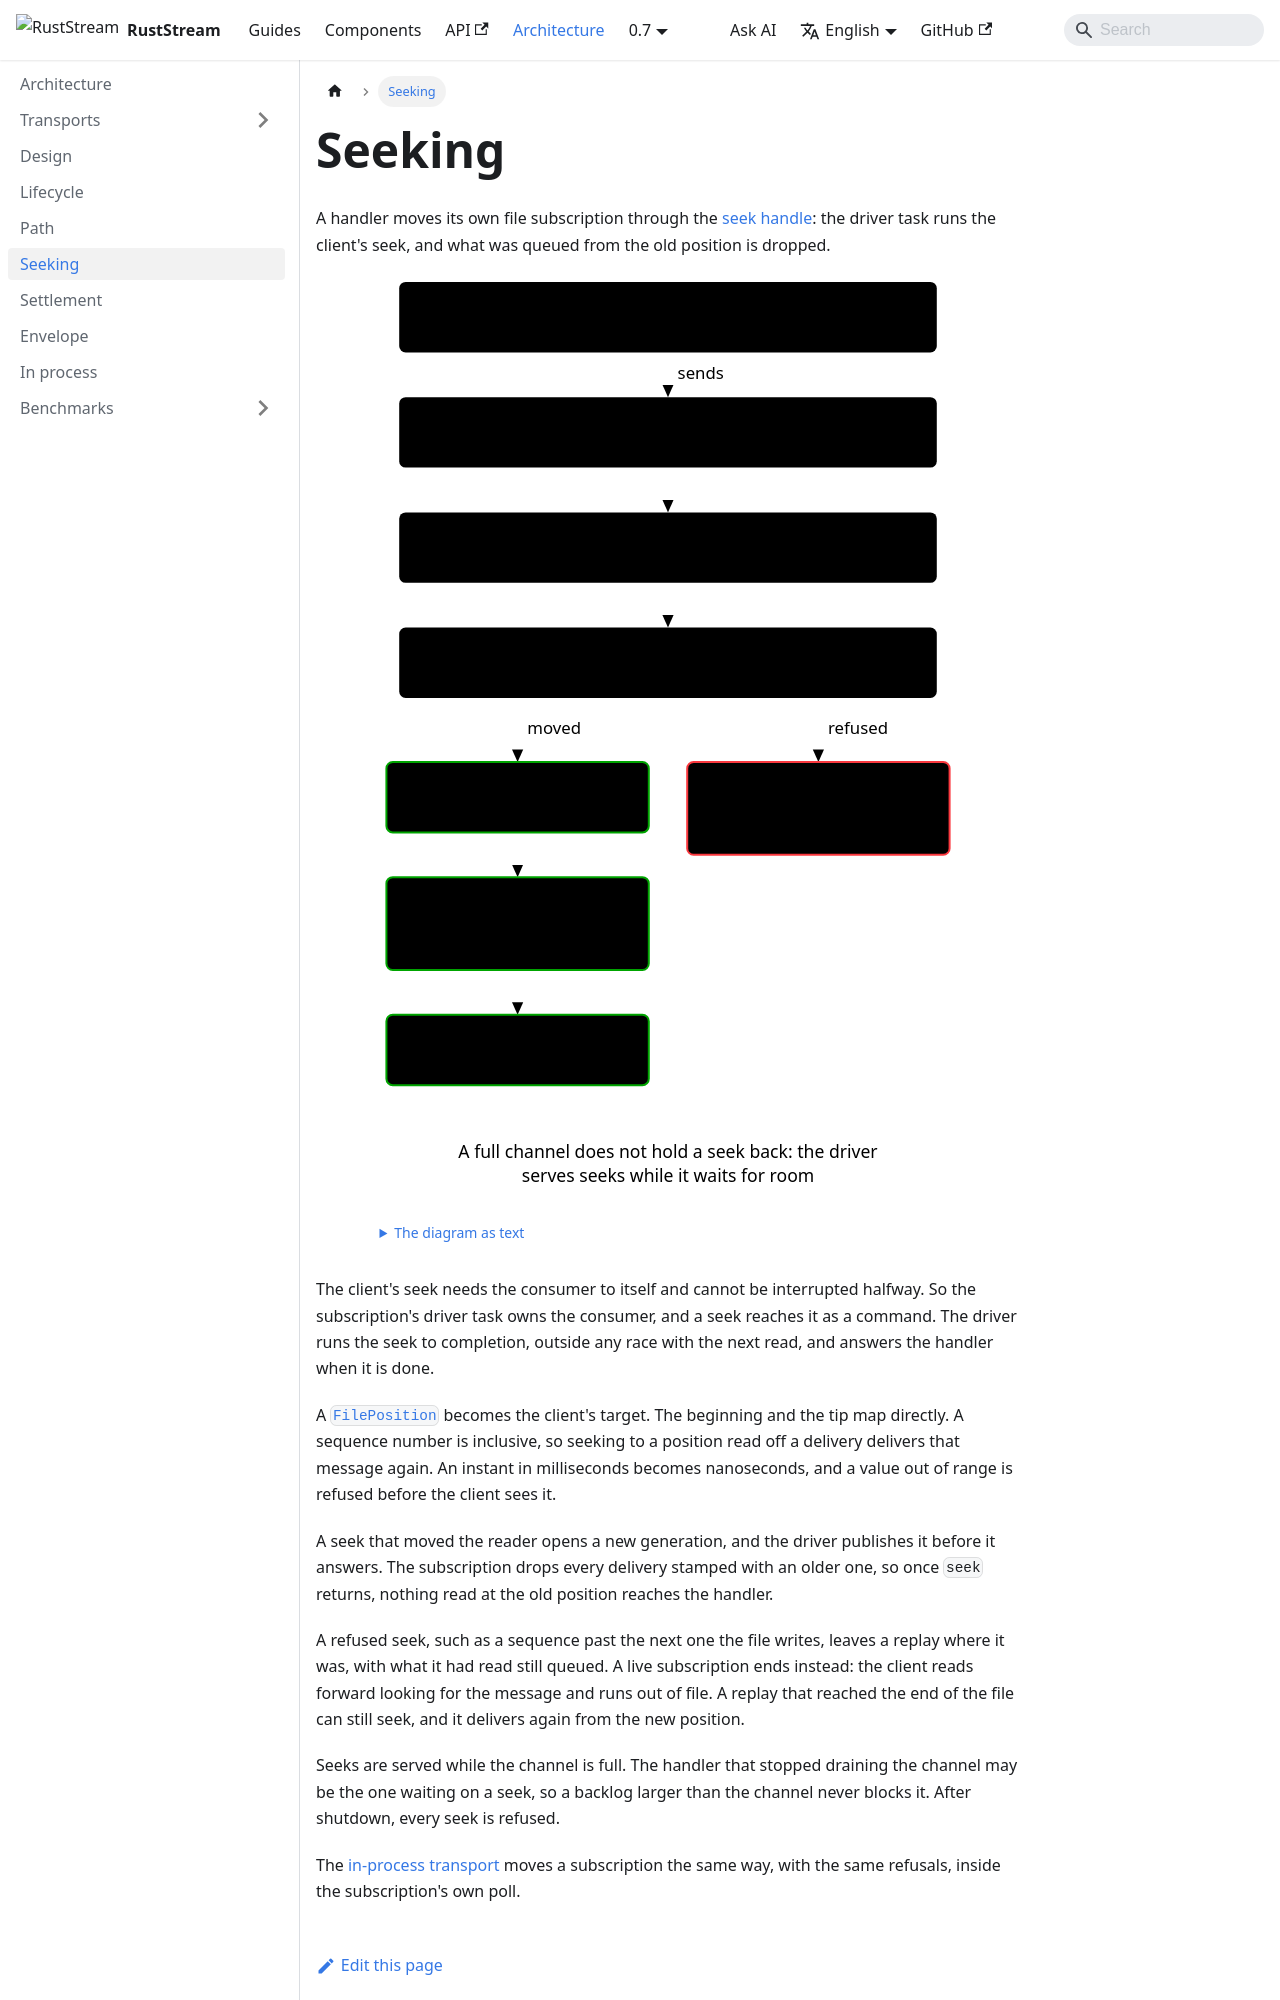

repository: powersemmi/ruststream-sea-file · page: 0.7/architecture/seeking/index.html · generator: docusaurus

---
title: Seeking
sidebar_position: 5
description: "A handler moves its own file subscription through the seek handle: the driver task runs the client's seek, and what was queued from the old position is dropped."
---

import {Diagram} from '@site/src/components/Diagrams';

export const words = {
  "title": "A seek from a handler: the command, the client's seek, and the deliveries it discards",
  "text": "The diagram as text",
  "handler": ["Handler", "seeker.seek(position)"],
  "command": ["Command to the driver task", "outside any select!"],
  "map": ["FilePosition to the client's target", "a sequence inclusive, an instant in ns"],
  "clientSeek": ["The client's seek", "runs to completion"],
  "moved": ["Moved:", "a new generation"],
  "refused": ["Refused: a live", "subscription ends,", "a replay stays"],
  "dropped": ["Queued deliveries", "of the old generation", "are dropped"],
  "next": ["The next delivery", "from the new position"],
  "backlog": ["A full channel does not hold a seek back: the driver", "serves seeks while it waits for room"],
  "sends": "sends",
  "ok": "moved",
  "error": "refused"
};
